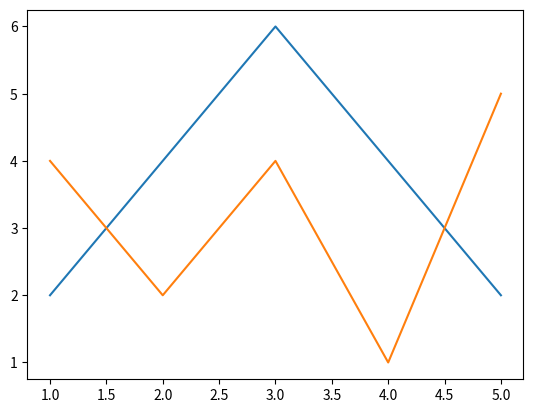

Source code (Python):
# -*- coding: utf-8 -*-
"""
Created on Thu Sep  5 05:56:08 2021

[redacted]

"""

import matplotlib.pyplot as plt

dx = (1, 2, 3, 4, 5)
dy1 = (2, 4, 6, 4, 2)
dy2 = (4, 2, 4, 1, 5)

plt.plot(dx, dy1)
plt.plot(dx, dy2)
